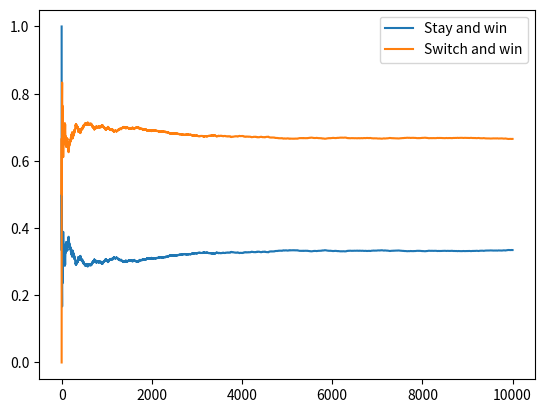

Write Python code to recreate this figure.
#Your code here
import numpy as np

stay = []
switch = []
for i in range(10**4):
    car = np.random.randint(1,4)
    selection = np.random.choice([1,2,3],1)
    goat = [door for door in [1,2,3] if door!=car and door !=selection]
    door_revealed = np.random.choice(goat)
    if_switch = [door for door in [1,2,3] if door != selection and door != door_revealed][0]
    #Record results if contestant changes door selection
    if if_switch == car:
        switch.append(1)
    else:
        switch.append(0)
    #Record results if contestant keep door selection
    if selection == car:
        stay.append(1)
    else:
        stay.append(0)

import matplotlib.pyplot as plt

x=range(10**4)
y1 = [np.mean(stay[:i]) for i in range(1,10**4+1)]
y2 = [np.mean(switch[:i]) for i in range(1,10**4+1)]
plt.plot(x, y1, label = "Stay and win")
plt.plot(x, y2, label = "Switch and win")
plt.legend()